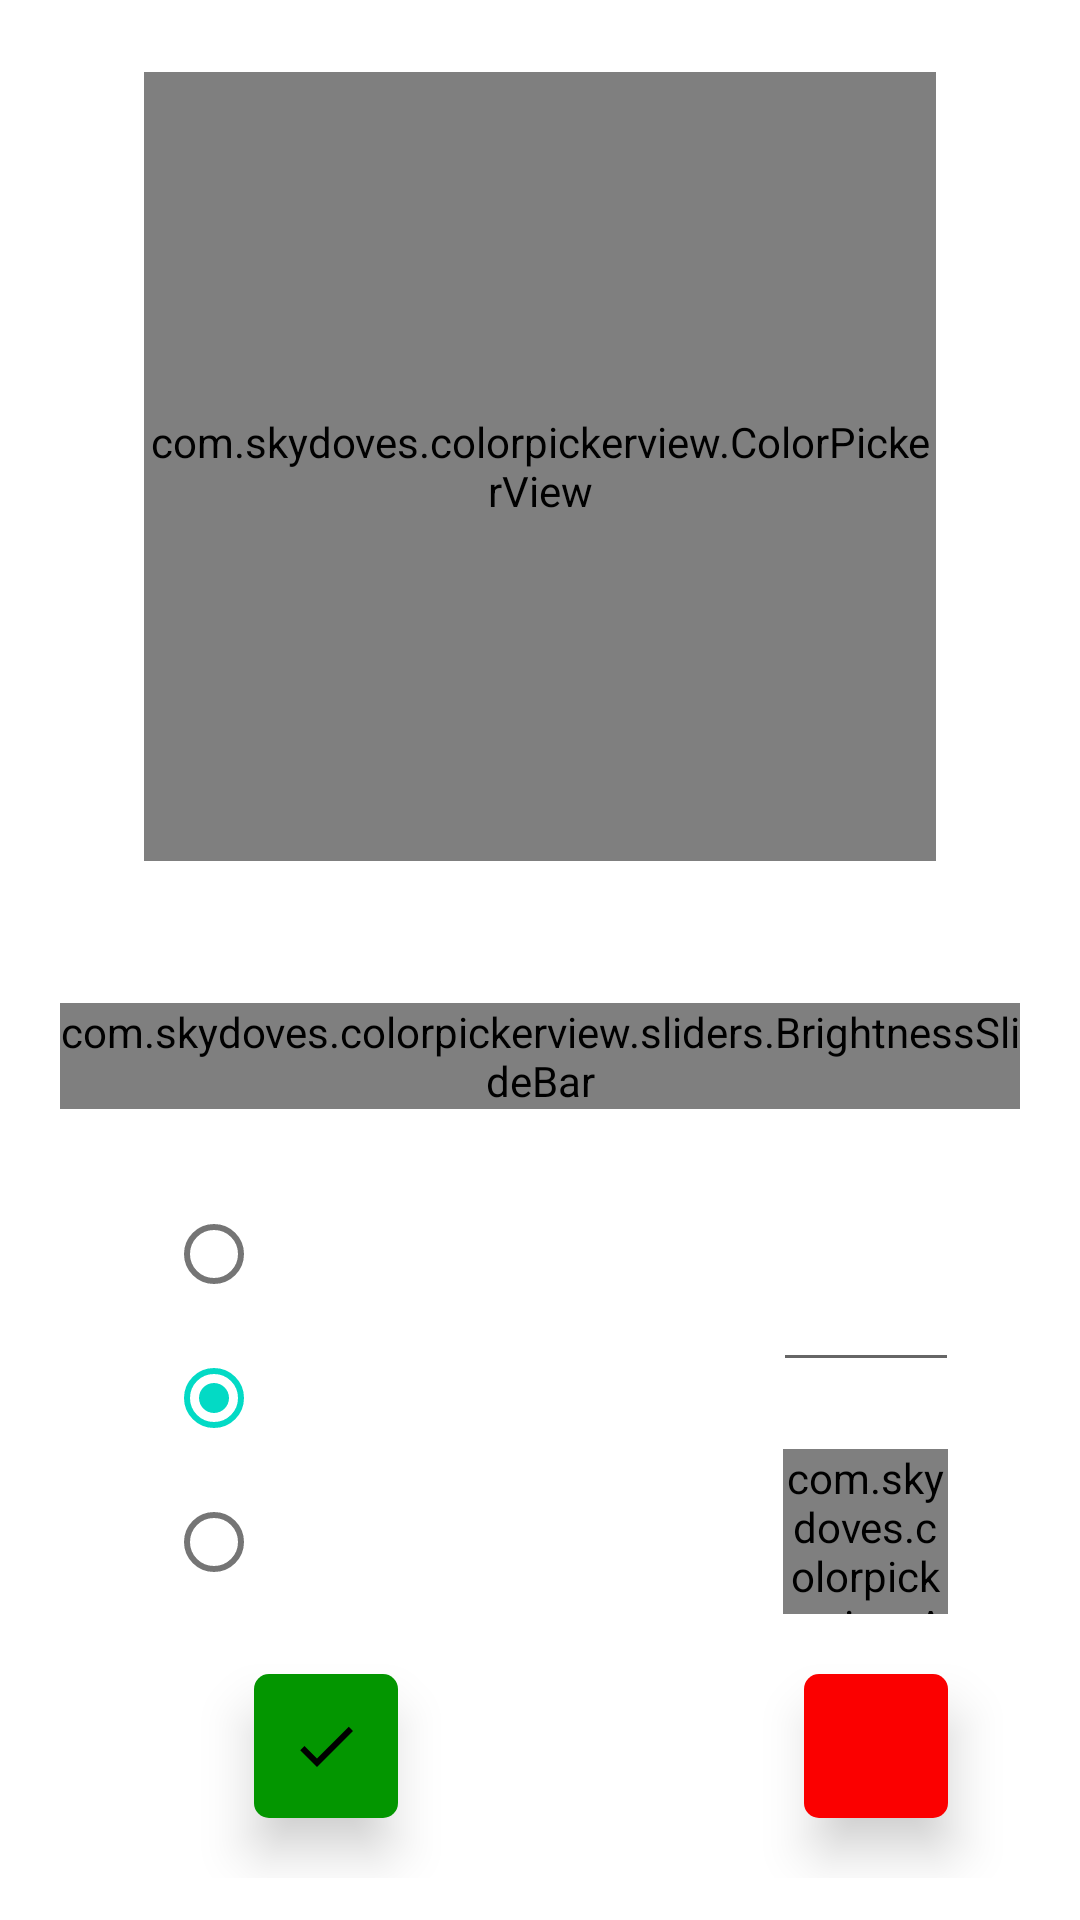

Reconstruct the res/layout file that produces this screen, plus the resources it refers to.
<!-- AndroidManifest.xml: application theme Theme.MyApplication -->
<!-- res/layout/color_picker.xml -->
<?xml version="1.0" encoding="utf-8"?>
<androidx.constraintlayout.widget.ConstraintLayout xmlns:android="http://schemas.android.com/apk/res/android"
    xmlns:app="http://schemas.android.com/apk/res-auto"
    xmlns:tools="http://schemas.android.com/tools"
    android:layout_width="300dp"
    android:layout_height="600dp"
    android:layout_gravity="center"
    android:background="@drawable/input_fields"
    android:orientation="vertical"
    android:paddingBottom="14dp">

    <com.skydoves.colorpickerview.ColorPickerView
        android:id="@+id/colorPickerView"
        android:layout_width="264dp"
        android:layout_height="263dp"
        android:layout_gravity="center"
        android:layout_margin="24dp"
        android:layout_weight="6"
        app:initialColor="@color/white"
        app:layout_constraintEnd_toEndOf="parent"
        app:layout_constraintStart_toStartOf="parent"
        app:layout_constraintTop_toTopOf="parent"
        app:preferenceName="Test2"
        app:selector="@drawable/wheel" />

    <com.skydoves.colorpickerview.sliders.BrightnessSlideBar
        android:id="@+id/brightnessSlide"
        android:layout_width="match_parent"
        android:layout_height="wrap_content"

        app:borderColor_BrightnessSlider="@android:color/darker_gray"
        app:borderSize_BrightnessSlider="5"
        app:layout_constraintBottom_toTopOf="@+id/textView"
        app:layout_constraintEnd_toEndOf="parent"
        app:layout_constraintHorizontal_bias="1.0"
        android:layout_margin="20dp"
        app:layout_constraintStart_toStartOf="@+id/radioGroup"
        app:layout_constraintTop_toBottomOf="@+id/colorPickerView"
        app:selector_BrightnessSlider="@drawable/wheel" />

    <EditText
        android:id="@+id/textView"
        android:layout_width="wrap_content"
        android:layout_height="wrap_content"
        android:layout_gravity="center"
        android:inputType="text"
        android:text="@string/ffffff"
        android:textColor="#ffffff"
        android:textSize="20sp"
        android:textStyle="bold"
        app:layout_constraintBottom_toTopOf="@+id/alphaTileView"
        app:layout_constraintEnd_toEndOf="@+id/alphaTileView"
        app:layout_constraintStart_toStartOf="@+id/alphaTileView"
        app:layout_constraintTop_toTopOf="@+id/radioGroup" />

    <com.skydoves.colorpickerview.AlphaTileView
        android:id="@+id/alphaTileView"
        android:layout_width="55dp"
        android:layout_height="55dp"
        android:layout_gravity="center"
        android:background="@android:color/white"
        android:orientation="horizontal"
        app:layout_constraintBottom_toBottomOf="@+id/radioGroup"
        app:layout_constraintEnd_toEndOf="parent"
        app:layout_constraintStart_toStartOf="@+id/guideline7"
        app:tileSize="20" />


    <ImageButton
        android:id="@+id/confirmButton"
        android:layout_width="48dp"
        android:layout_height="48dp"
        android:background="@drawable/input_fields"
        android:backgroundTint="@color/green"
        android:elevation="10dp"
        android:contentDescription="@string/confirm"
        app:layout_constraintBottom_toBottomOf="parent"
        app:layout_constraintEnd_toStartOf="@+id/guideline7"
        app:layout_constraintStart_toStartOf="parent"
        app:layout_constraintTop_toBottomOf="@+id/radioGroup"
        app:srcCompat="@drawable/ic_baseline_check_24" />

    <ImageButton
        android:id="@+id/cancelButton"
        android:layout_width="48dp"
        android:layout_height="48dp"
        android:layout_marginBottom="24dp"
        android:elevation="10dp"
        android:background="@drawable/input_fields"
        android:backgroundTint="@color/red"
        android:contentDescription="@string/cancel"
        app:layout_constraintBottom_toBottomOf="@+id/confirmButton"
        app:layout_constraintEnd_toEndOf="parent"
        app:layout_constraintHorizontal_bias="0.536"
        app:layout_constraintStart_toStartOf="@+id/guideline7"
        app:layout_constraintTop_toTopOf="@+id/confirmButton"
        app:layout_constraintVertical_bias="0.0"
        app:srcCompat="@drawable/ic_baseline_close_24" />

    <RadioGroup
        android:id="@+id/radioGroup"
        android:layout_width="wrap_content"
        android:layout_height="wrap_content"
        android:layout_marginBottom="88dp"
        app:layout_constraintBottom_toBottomOf="parent"
        app:layout_constraintEnd_toStartOf="@+id/guideline7"
        app:layout_constraintStart_toStartOf="parent">

        <RadioButton
            android:id="@+id/logoRadioButton"
            android:layout_width="wrap_content"
            android:layout_height="wrap_content"
            android:checked="false"
            android:text="@string/logo"
            android:textColor="@color/white" />

        <RadioButton
            android:id="@+id/colorWheelRadioButton"
            android:layout_width="wrap_content"
            android:layout_height="wrap_content"
            android:checked="true"
            android:text="@string/colorwheel"
            android:textColor="@color/white" />

        <RadioButton
            android:id="@+id/galleryRadioButton"
            android:layout_width="wrap_content"
            android:layout_height="wrap_content"
            android:text="@string/gallery"
            android:textColor="@color/white" />
    </RadioGroup>

    <androidx.constraintlayout.widget.Guideline
        android:id="@+id/guideline7"
        android:layout_width="wrap_content"
        android:layout_height="wrap_content"
        android:orientation="vertical"
        app:layout_constraintGuide_end="143dp"/>


</androidx.constraintlayout.widget.ConstraintLayout>
<!-- resources referenced by this layout -->
<resources>
  <color name="green">#039600</color>
  <color name="red">#FB0000</color>
  <color name="white">#FFFFFFFF</color>
  <!-- drawable ic_baseline_check_24 (drawable) -->
  <vector android:height="24dp" android:tint="#000000"
      android:viewportHeight="24" android:viewportWidth="24"
      android:width="24dp" xmlns:android="http://schemas.android.com/apk/res/android">
      <path android:fillColor="@android:color/white" android:pathData="M9,16.17L4.83,12l-1.42,1.41L9,19 21,7l-1.41,-1.41z"/>
  
  </vector>
  <!-- drawable input_fields (drawable) -->
  <?xml version="1.0" encoding="utf-8"?>
  <shape xmlns:android="http://schemas.android.com/apk/res/android"
      android:shape="rectangle"
      android:padding="10dp">
  
      <solid android:color="?colorSecondaryVariant" />
      <corners
          android:bottomRightRadius="5dp"
          android:bottomLeftRadius="5dp"
          android:topLeftRadius="5dp"
          android:topRightRadius="5dp" />
  </shape>
  <string name="cancel">discard</string>
  <string name="colorwheel">Color Wheel</string>
  <string name="confirm">Confirm</string>
  <string name="ffffff">#ffffff</string>
  <string name="gallery">Gallery</string>
  <string name="logo">Logo</string>
  <style name="Theme.MyApplication" parent="Theme.MaterialComponents.DayNight.DarkActionBar">
          
          <item name="colorPrimary">#039600</item>
          <item name="colorPrimaryVariant">@color/purple_700</item>
          <item name="colorOnPrimary">@color/white</item>
          
          <item name="colorSecondary">@color/teal_200</item>
          <item name="colorSecondaryVariant">@color/white</item>
          <item name="colorOnSecondary">#ddbbbbbb</item>
          
          <item name="android:statusBarColor">?attr/colorPrimaryVariant</item>
          <item name="android:toolbarStyle">?attr/colorSecondaryVariant</item>
  
          
          <item name="android:textColorPrimary">@color/black</item>
      </style>
  <color name="purple_700">#FF3700B3</color>
  <color name="teal_200">#FF03DAC5</color>
  <color name="black">#FF000000</color>
</resources>
